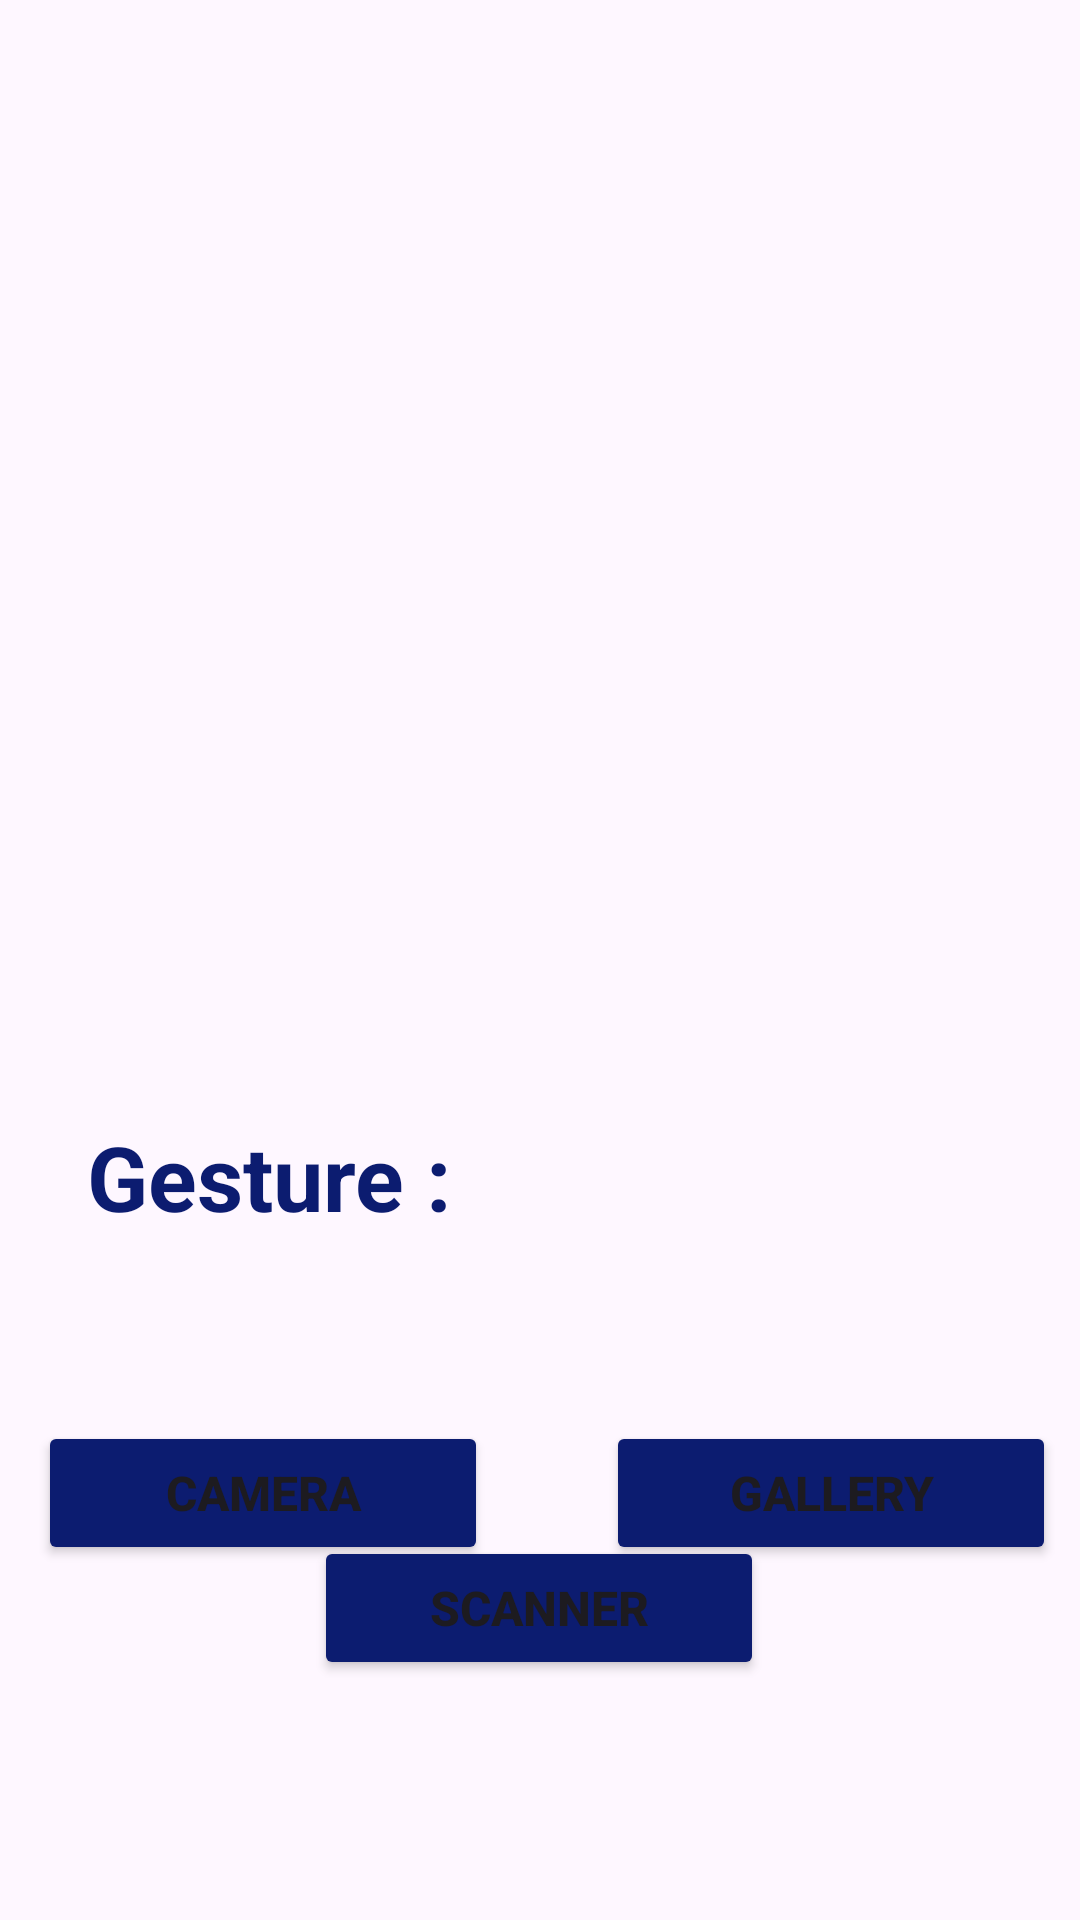

This screen was rendered from an Android layout file. Write that file and the resources it references.
<!-- AndroidManifest.xml: application theme Theme.ExpressHand -->
<!-- res/layout/activity_face_detail.xml -->
<?xml version="1.0" encoding="utf-8"?>
<androidx.constraintlayout.widget.ConstraintLayout xmlns:android="http://schemas.android.com/apk/res/android"
    xmlns:app="http://schemas.android.com/apk/res-auto"
    xmlns:tools="http://schemas.android.com/tools"
    android:id="@+id/main"
    android:layout_width="match_parent"
    android:layout_height="match_parent"
    tools:context=".ui.FaceDetailActivity">


    <ImageView
        android:id="@+id/img_face"
        android:layout_width="match_parent"
        android:layout_height="300dp"
        android:layout_marginStart="16dp"
        android:layout_marginTop="16dp"
        android:layout_marginEnd="16dp"
        app:layout_constraintEnd_toEndOf="parent"
        app:layout_constraintStart_toStartOf="parent"
        app:layout_constraintTop_toTopOf="parent"
        app:srcCompat="@drawable/logoexpresshand" />

    <TextView
        android:id="@+id/tv_gesture"
        android:layout_width="wrap_content"
        android:layout_height="wrap_content"
        android:layout_marginTop="56dp"
        android:text="@string/hslhand"
        android:textColor="@color/navy"
        android:textSize="30sp"
        android:textStyle="bold"
        app:layout_constraintEnd_toEndOf="parent"
        app:layout_constraintHorizontal_bias="0.121"
        app:layout_constraintStart_toStartOf="parent"
        app:layout_constraintTop_toBottomOf="@+id/img_face" />

    <TextView
        android:id="@+id/tv_result_gesture"
        android:layout_width="200dp"
        android:layout_height="wrap_content"
        android:layout_marginStart="28dp"
        android:layout_marginTop="64dp"
        android:text=""
        android:textSize="23sp"
        android:textStyle="bold"
        app:layout_constraintEnd_toEndOf="parent"
        app:layout_constraintHorizontal_bias="0.0"
        app:layout_constraintStart_toEndOf="@+id/tv_gesture"
        app:layout_constraintTop_toBottomOf="@+id/img_face" />

    <Button
        android:id="@+id/btn_camera_face"
        android:layout_width="150dp"
        android:layout_height="wrap_content"
        android:backgroundTint="@color/navy"
        android:text="@string/camera"
        android:textSize="16sp"
        android:textStyle="bold"
        app:layout_constraintBottom_toBottomOf="parent"
        app:layout_constraintEnd_toEndOf="parent"
        app:layout_constraintHorizontal_bias="0.061"
        app:layout_constraintStart_toStartOf="parent"
        app:layout_constraintTop_toTopOf="parent"
        app:layout_constraintVertical_bias="0.8" />

    <Button
        android:id="@+id/btn_gallery_face"
        android:layout_width="150dp"
        android:layout_height="wrap_content"
        android:backgroundTint="@color/navy"
        android:text="@string/gallery"
        android:textSize="16sp"
        android:textStyle="bold"
        app:layout_constraintBottom_toBottomOf="parent"
        app:layout_constraintEnd_toEndOf="parent"
        app:layout_constraintHorizontal_bias="0.831"
        app:layout_constraintStart_toEndOf="@+id/btn_camera_face"
        app:layout_constraintTop_toTopOf="parent"
        app:layout_constraintVertical_bias="0.8" />

    <Button
        android:id="@+id/btn_scanner_face"
        android:layout_width="150dp"
        android:layout_height="wrap_content"
        android:layout_marginBottom="80dp"
        android:backgroundTint="@color/navy"
        android:text="Scanner"
        android:textSize="16sp"
        android:textStyle="bold"
        app:layout_constraintBottom_toBottomOf="parent"
        app:layout_constraintEnd_toEndOf="parent"
        app:layout_constraintHorizontal_bias="0.498"
        app:layout_constraintStart_toStartOf="parent" />

</androidx.constraintlayout.widget.ConstraintLayout>
<!-- resources referenced by this layout -->
<resources>
  <color name="navy">#0C1C70</color>
  <string name="camera">Camera</string>
  <string name="gallery">Gallery</string>
  <string name="hslhand">Gesture : </string>
  <style name="Theme.ExpressHand" parent="Base.Theme.ExpressHand" />
  <style name="Base.Theme.ExpressHand" parent="Theme.Material3.DayNight.NoActionBar">
          
          
      </style>
</resources>
